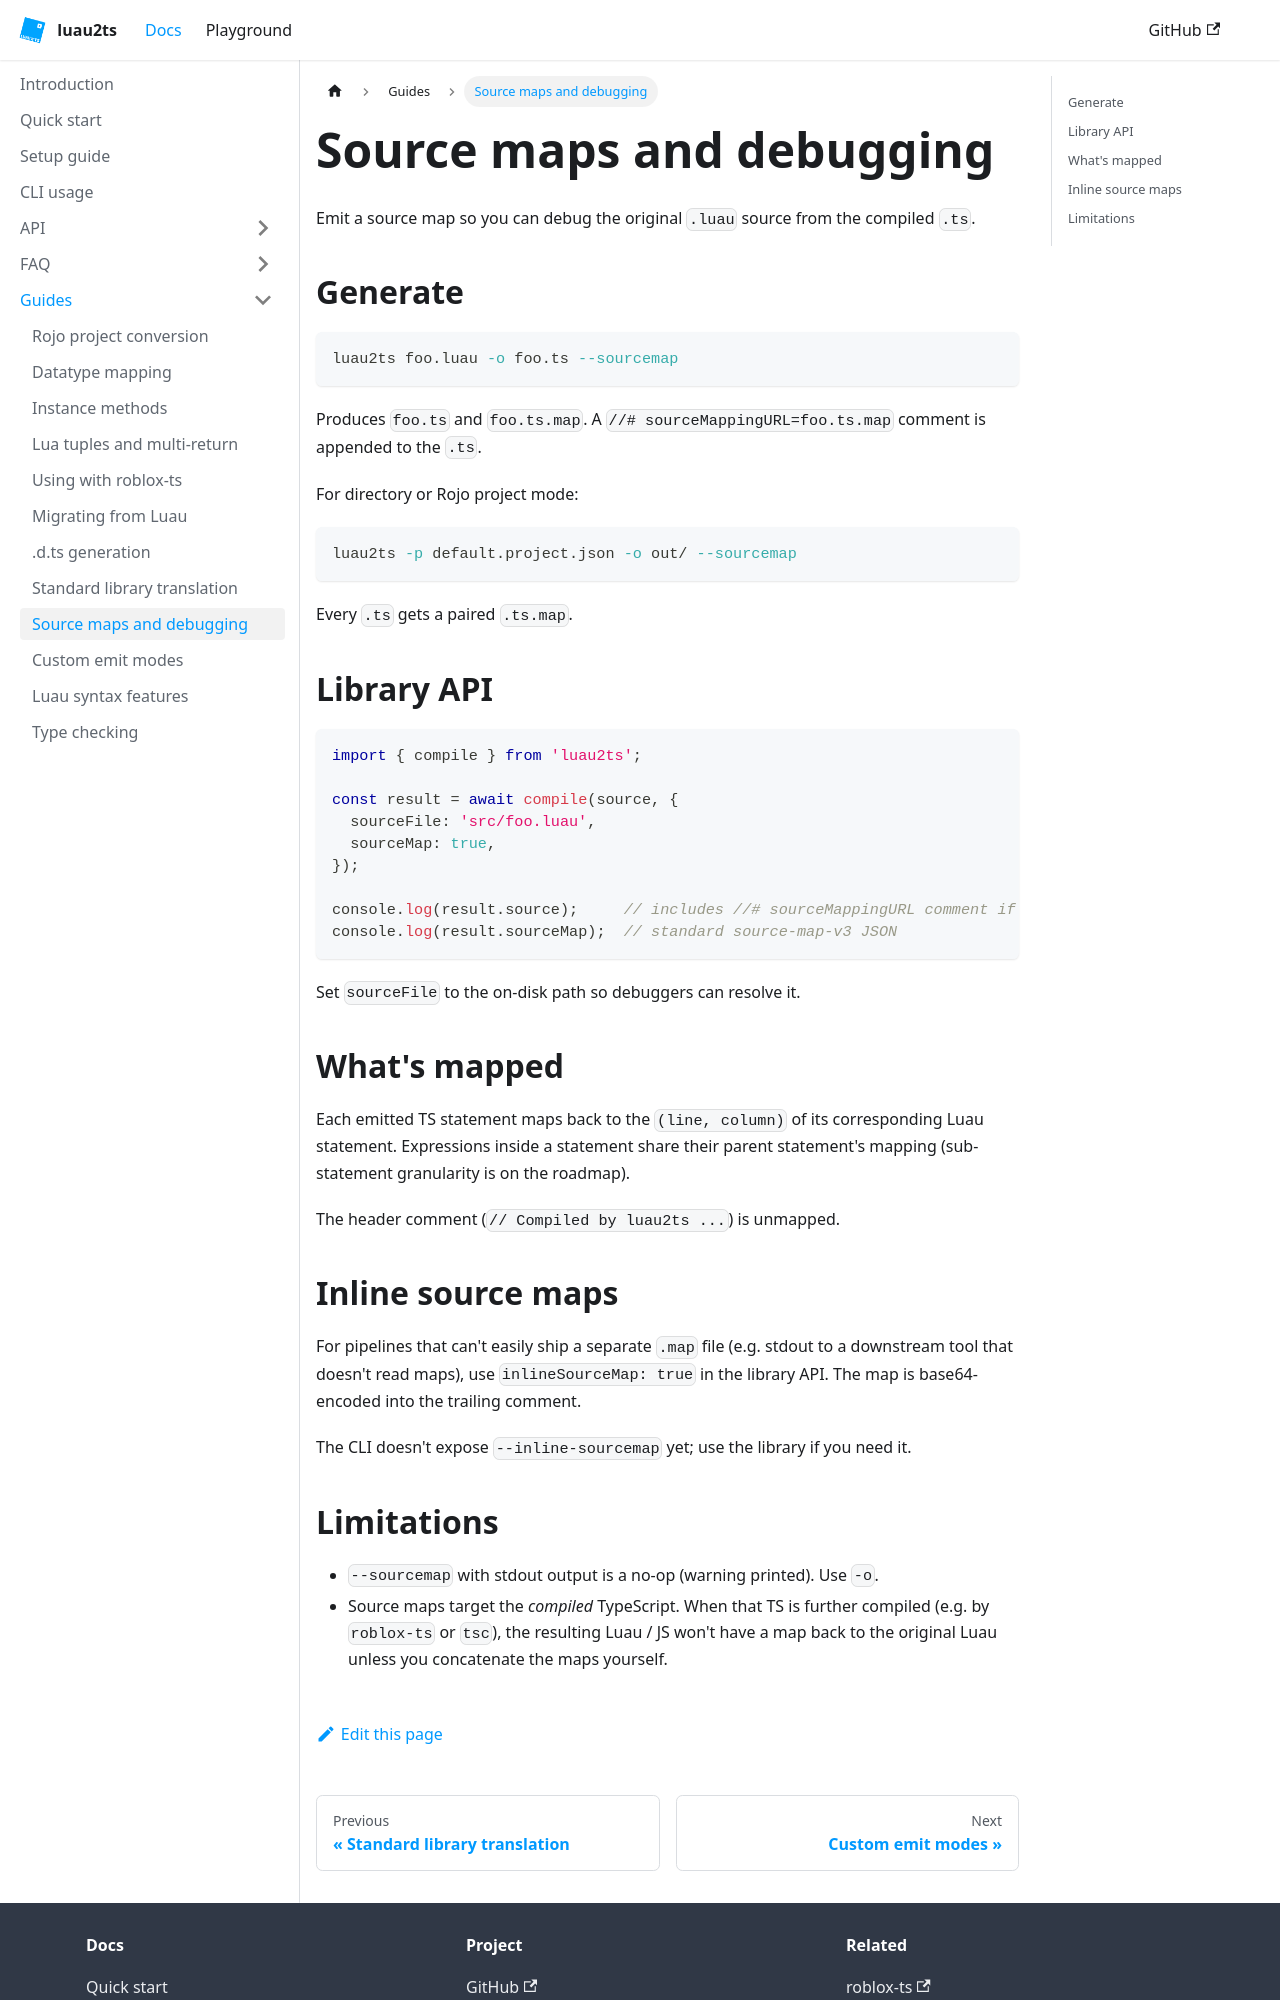

repository: Luau2TS/luau2ts.com · page: docs/guides/sourcemaps-and-debugging/index.html · generator: docusaurus

---
sidebar_position: 8
title: Source maps and debugging
---

# Source maps and debugging

Emit a source map so you can debug the original `.luau` source from the compiled `.ts`.

## Generate

```bash
luau2ts foo.luau -o foo.ts --sourcemap
```

Produces `foo.ts` and `foo.ts.map`. A `//# sourceMappingURL=foo.ts.map` comment is appended to the `.ts`.

For directory or Rojo project mode:

```bash
luau2ts -p default.project.json -o out/ --sourcemap
```

Every `.ts` gets a paired `.ts.map`.

## Library API

```ts
import { compile } from 'luau2ts';

const result = await compile(source, {
  sourceFile: 'src/foo.luau',
  sourceMap: true,
});

console.log(result.source);     // includes //# sourceMappingURL comment if inlineSourceMap is true
console.log(result.sourceMap);  // standard source-map-v3 JSON
```

Set `sourceFile` to the on-disk path so debuggers can resolve it.

## What's mapped

Each emitted TS statement maps back to the `(line, column)` of its corresponding Luau statement. Expressions inside a statement share their parent statement's mapping (sub-statement granularity is on the roadmap).

The header comment (`// Compiled by luau2ts ...`) is unmapped.

## Inline source maps

For pipelines that can't easily ship a separate `.map` file (e.g. stdout to a downstream tool that doesn't read maps), use `inlineSourceMap: true` in the library API. The map is base64-encoded into the trailing comment.

The CLI doesn't expose `--inline-sourcemap` yet; use the library if you need it.
